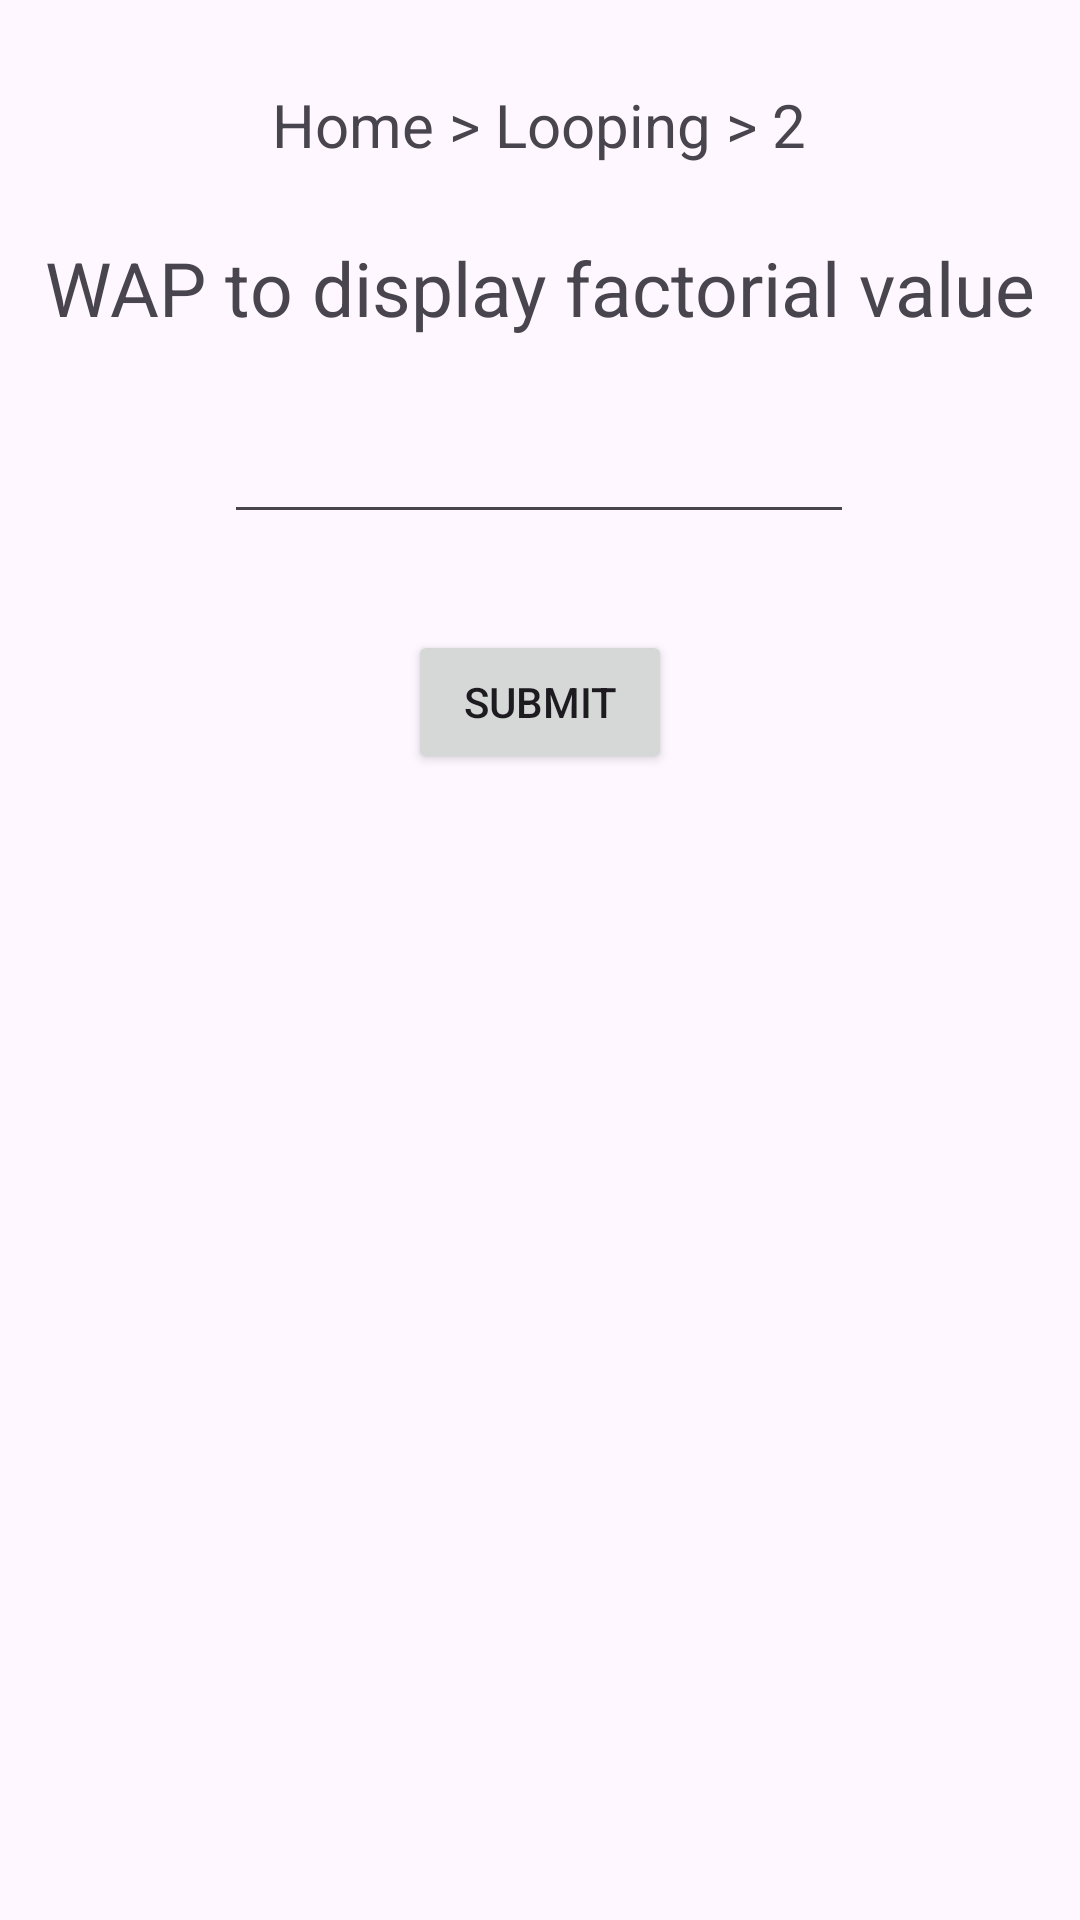

The Android layout XML behind this screen, and the referenced resources:
<!-- AndroidManifest.xml: application theme Theme.Icube -->
<!-- res/layout/activity_l2.xml -->
<?xml version="1.0" encoding="utf-8"?>
<androidx.constraintlayout.widget.ConstraintLayout xmlns:android="http://schemas.android.com/apk/res/android"
    xmlns:app="http://schemas.android.com/apk/res-auto"
    xmlns:tools="http://schemas.android.com/tools"
    android:layout_width="match_parent"
    android:layout_height="match_parent"
    tools:context=".l2">

    <TextView
        android:id="@+id/textView79"
        android:layout_width="wrap_content"
        android:layout_height="wrap_content"
        android:layout_marginTop="28dp"
        android:text="Home > Looping > 2"
        android:textSize="20dp"
        app:layout_constraintEnd_toEndOf="parent"
        app:layout_constraintHorizontal_bias="0.498"
        app:layout_constraintStart_toStartOf="parent"
        app:layout_constraintTop_toTopOf="parent" />

    <TextView
        android:id="@+id/textView80"
        android:layout_width="wrap_content"
        android:layout_height="wrap_content"
        android:layout_marginTop="24dp"
        android:text="WAP to display factorial value"
        android:textAlignment="center"
        android:textSize="25dp"
        app:layout_constraintEnd_toEndOf="parent"
        app:layout_constraintHorizontal_bias="0.493"
        app:layout_constraintStart_toStartOf="parent"
        app:layout_constraintTop_toBottomOf="@+id/textView79" />

    <EditText
        android:id="@+id/num"
        android:layout_width="wrap_content"
        android:layout_height="wrap_content"
        android:layout_marginTop="24dp"
        android:ems="10"
        android:inputType="number"
        app:layout_constraintEnd_toEndOf="parent"
        app:layout_constraintHorizontal_bias="0.497"
        app:layout_constraintStart_toStartOf="parent"
        app:layout_constraintTop_toBottomOf="@+id/textView80" />

    <Button
        android:id="@+id/submit"
        android:layout_width="wrap_content"
        android:layout_height="wrap_content"
        android:layout_marginTop="32dp"
        android:text="Submit"
        app:layout_constraintEnd_toEndOf="parent"
        app:layout_constraintStart_toStartOf="parent"
        app:layout_constraintTop_toBottomOf="@+id/num" />

    <TextView
        android:id="@+id/outp"
        android:layout_width="wrap_content"
        android:layout_height="wrap_content"
        android:layout_marginTop="40dp"
        android:text=""
        android:textSize="20dp"
        app:layout_constraintEnd_toEndOf="parent"
        app:layout_constraintHorizontal_bias="0.498"
        app:layout_constraintStart_toStartOf="parent"
        app:layout_constraintTop_toBottomOf="@+id/submit" />
</androidx.constraintlayout.widget.ConstraintLayout>
<!-- resources referenced by this layout -->
<resources>
  <style name="Theme.Icube" parent="Base.Theme.Icube" />
  <style name="Base.Theme.Icube" parent="Theme.Material3.DayNight.NoActionBar">
          
          
      </style>
</resources>
